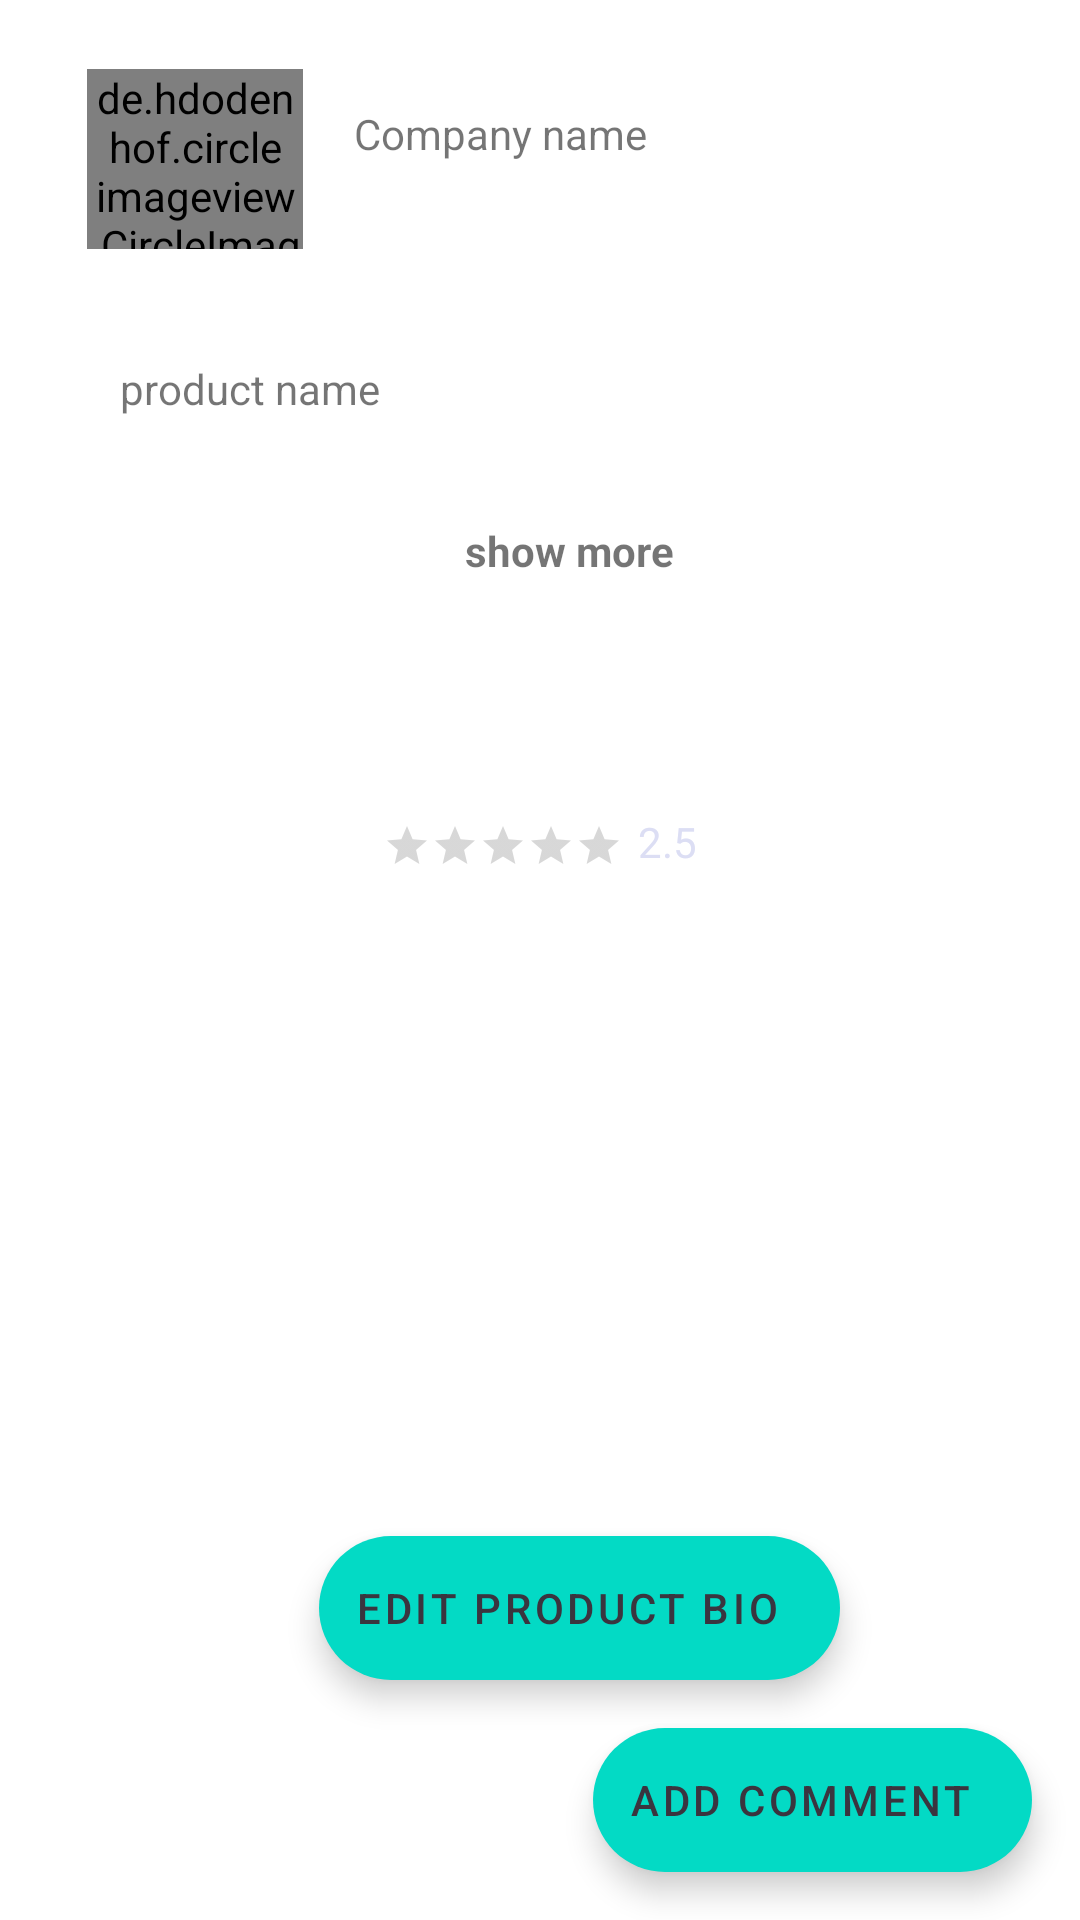

The Android layout XML behind this screen, and the referenced resources:
<!-- AndroidManifest.xml: application theme Theme.QR_scanner -->
<!-- res/layout/activity_read.xml -->
<?xml version="1.0" encoding="utf-8"?>
<RelativeLayout xmlns:android="http://schemas.android.com/apk/res/android"
    xmlns:app="http://schemas.android.com/apk/res-auto"
    xmlns:tools="http://schemas.android.com/tools"
    android:layout_width="match_parent"

    android:layout_height="match_parent"
    tools:context=".Activity.Read">


    <RelativeLayout

        android:id="@+id/bio"
        android:layout_width="match_parent"
        android:layout_height="wrap_content"
        android:layout_marginStart="20dp"
        android:layout_marginTop="20dp"
        android:layout_marginEnd="20dp"
        android:layout_marginBottom="20dp">

        <RelativeLayout
            android:onClick="onClickProduct"
            android:id="@+id/company"
            android:layout_width="wrap_content"
            android:layout_height="wrap_content">

            <TextView
                android:id="@+id/companyName"
                android:layout_width="wrap_content"
                android:layout_height="wrap_content"
                android:layout_alignParentTop="true"
                android:layout_marginStart="17dp"
                android:layout_marginTop="15dp"
                android:layout_toEndOf="@+id/company_image"
                android:text="Company name" />

            <de.hdodenhof.circleimageview.CircleImageView
                android:id="@+id/company_image"
                android:layout_width="72dp"
                android:layout_height="60dp"
                android:layout_alignParentStart="true"
                android:layout_alignParentTop="true"
                android:layout_marginStart="9dp"
                android:layout_marginTop="3dp"
                android:src="@drawable/ic_baseline_account_circle_24" />
        </RelativeLayout>

        <RelativeLayout
            android:layout_width="wrap_content"
            android:layout_height="wrap_content"
            android:layout_below="@+id/bio1"
            android:layout_centerHorizontal="true"
            android:layout_marginTop="12dp">

            <RatingBar
                android:id="@+id/ratingBar"
                style="?android:attr/ratingBarStyleSmall"
                android:layout_width="wrap_content"
                android:layout_height="wrap_content"
                android:layout_marginTop="3dp"
                android:isIndicator="true"
                android:progressTint="@color/Base_color"
                android:secondaryProgressTint="@color/zxing_transparent" />

            <TextView
                android:id="@+id/ratingBarScore"
                android:layout_width="wrap_content"
                android:layout_height="wrap_content"
                android:layout_marginStart="5dp"
                android:layout_toEndOf="@+id/ratingBar"
                android:text="2.5"
                android:textColor="@color/Second_color" />
        </RelativeLayout>

        <RelativeLayout
            android:id="@+id/bio1"
            android:layout_width="match_parent"
            android:layout_height="wrap_content"
            android:layout_below="@+id/company"
            android:layout_marginStart="20dp"
            android:layout_marginTop="37dp"
            android:layout_marginEnd="20dp"
            android:layout_marginBottom="20dp">


            <TextView
                android:id="@+id/productName"
                android:layout_width="wrap_content"
                android:layout_height="wrap_content"
                android:text="product name" />

            <ImageView
                android:id="@+id/productImageView"

                android:layout_width="100dp"
                android:layout_height="100dp"
                android:layout_below="@+id/productName"
                android:foreground="@drawable/corner1"
                android:scaleType="centerCrop"
                tools:srcCompat="@tools:sample/avatars" />

            <TextView
                android:id="@+id/bioShort"
                android:layout_width="wrap_content"
                android:layout_height="wrap_content"
                android:layout_marginStart="14dp"
                android:layout_marginTop="20dp"
                android:layout_toEndOf="@+id/productImageView" />

            <TextView
                android:id="@+id/showMore"
                android:layout_width="wrap_content"
                android:layout_height="wrap_content"
                android:layout_below="@+id/bioShort"
                android:layout_margin="15dp"
                android:layout_toEndOf="@+id/productImageView"
                android:onClick="onClickShowMore"
                android:text="show more"
                android:textStyle="bold" />
        </RelativeLayout>

    </RelativeLayout>

    <RelativeLayout
        android:layout_width="wrap_content"
        android:layout_height="wrap_content"
        android:layout_below="@+id/bio"
        android:layout_marginTop="71dp">

        <com.google.android.material.button.MaterialButtonToggleGroup
            android:id="@+id/toggleButton"
            android:layout_width="wrap_content"
            android:layout_height="wrap_content"
            android:layout_marginHorizontal="20dp"
            app:singleSelection="true">

            <Button
                android:id="@+id/button1"
                style="?attr/materialButtonOutlinedStyle"
                android:layout_width="wrap_content"
                android:layout_height="wrap_content"
                android:onClick="onClickSortByLike"
                android:text="Sort by like" />

            <Button
                android:id="@+id/button2"
                style="?attr/materialButtonOutlinedStyle"
                android:layout_width="wrap_content"
                android:layout_height="wrap_content"
                android:onClick="onClickSortByTime"
                android:text="Sort by Time" />
        </com.google.android.material.button.MaterialButtonToggleGroup>


        <androidx.recyclerview.widget.RecyclerView
            android:id="@+id/recView"
            android:layout_width="match_parent"
            android:layout_height="wrap_content"
            android:layout_marginTop="70dp"
            app:layout_constraintEnd_toEndOf="parent"
            app:layout_constraintStart_toStartOf="parent"
            app:layout_constraintTop_toTopOf="parent" />

        <androidx.coordinatorlayout.widget.CoordinatorLayout
            android:layout_width="match_parent"
            android:layout_height="match_parent"
            android:foregroundGravity="bottom">

            <com.google.android.material.floatingactionbutton.ExtendedFloatingActionButton
                android:id="@+id/bottom_app_bar"
                android:layout_width="wrap_content"
                android:layout_height="wrap_content"
                android:layout_gravity="bottom|end"
                android:layout_margin="16dp"
                android:onClick="onClickComment"
                android:text="add comment"
                app:icon="@drawable/ic_baseline_add_24" />

            <com.google.android.material.floatingactionbutton.ExtendedFloatingActionButton
                android:id="@+id/bottom_app_bar1"
                android:layout_width="wrap_content"
                android:layout_height="wrap_content"
                android:layout_gravity="bottom|end"
                android:layout_margin="80dp"
                android:onClick="onClickEditProduct"
                android:text="edit product bio"
                app:icon="@drawable/ic_baseline_add_24" />


        </androidx.coordinatorlayout.widget.CoordinatorLayout>

    </RelativeLayout>

</RelativeLayout>
<!-- resources referenced by this layout -->
<resources>
  <color name="Base_color" tools:override="true">#2479BF</color>
  <color name="Second_color" tools:override="true">#DCDEF4</color>
  <!-- drawable corner1 (drawable) -->
  <?xml version="1.0" encoding="utf-8"?>
  <layer-list xmlns:android="http://schemas.android.com/apk/res/android">
      <item>
          <shape android:shape="rectangle">
              <stroke
                  android:width="5.2dp"
                  android:color="@color/white" />
          </shape>
      </item>
      <item>
          <shape android:shape="rectangle">
              <corners android:radius="15dp" />
              <stroke
                  android:width="5dp"
                  android:color="@color/white" />
          </shape>
      </item>
  </layer-list>
  <!-- drawable ic_baseline_account_circle_24 (drawable) -->
  <vector android:height="24dp" android:tint="@color/Base_color"
      android:viewportHeight="24" android:viewportWidth="24"
      android:width="24dp" xmlns:android="http://schemas.android.com/apk/res/android">
      <path android:fillColor="@color/Base_color" android:pathData="M12,2C6.48,2 2,6.48 2,12s4.48,10 10,10s10,-4.48 10,-10S17.52,2 12,2zM12,6c1.93,0 3.5,1.57 3.5,3.5S13.93,13 12,13s-3.5,-1.57 -3.5,-3.5S10.07,6 12,6zM12,20c-2.03,0 -4.43,-0.82 -6.14,-2.88C7.55,15.8 9.68,15 12,15s4.45,0.8 6.14,2.12C16.43,19.18 14.03,20 12,20z"/>
  
  </vector>
  <style name="Theme.QR_scanner" parent="Theme.MaterialComponents.DayNight.NoActionBar">
          
          <item name="colorPrimary">@color/purple_500</item>
          <item name="colorPrimaryVariant">@color/purple_700</item>
          <item name="colorOnPrimary">@color/white</item>
          
          <item name="colorSecondary">@color/teal_200</item>
          <item name="colorSecondaryVariant">@color/teal_700</item>
          <item name="colorOnSecondary">@color/black</item>
          
          <item name="android:statusBarColor">?attr/colorPrimaryVariant</item>
          
      </style>
  <color name="white" tools:override="true">#FFFFFFFF</color>
  <color name="purple_500" tools:override="true">#FF6200EE</color>
  <color name="purple_700" tools:override="true">#FF6300FE</color>
  <color name="teal_200" tools:override="true">#FF03DAC5</color>
  <color name="teal_700" tools:override="true">#FF018786</color>
  <color name="black" tools:override="true">#3A353F</color>
</resources>
